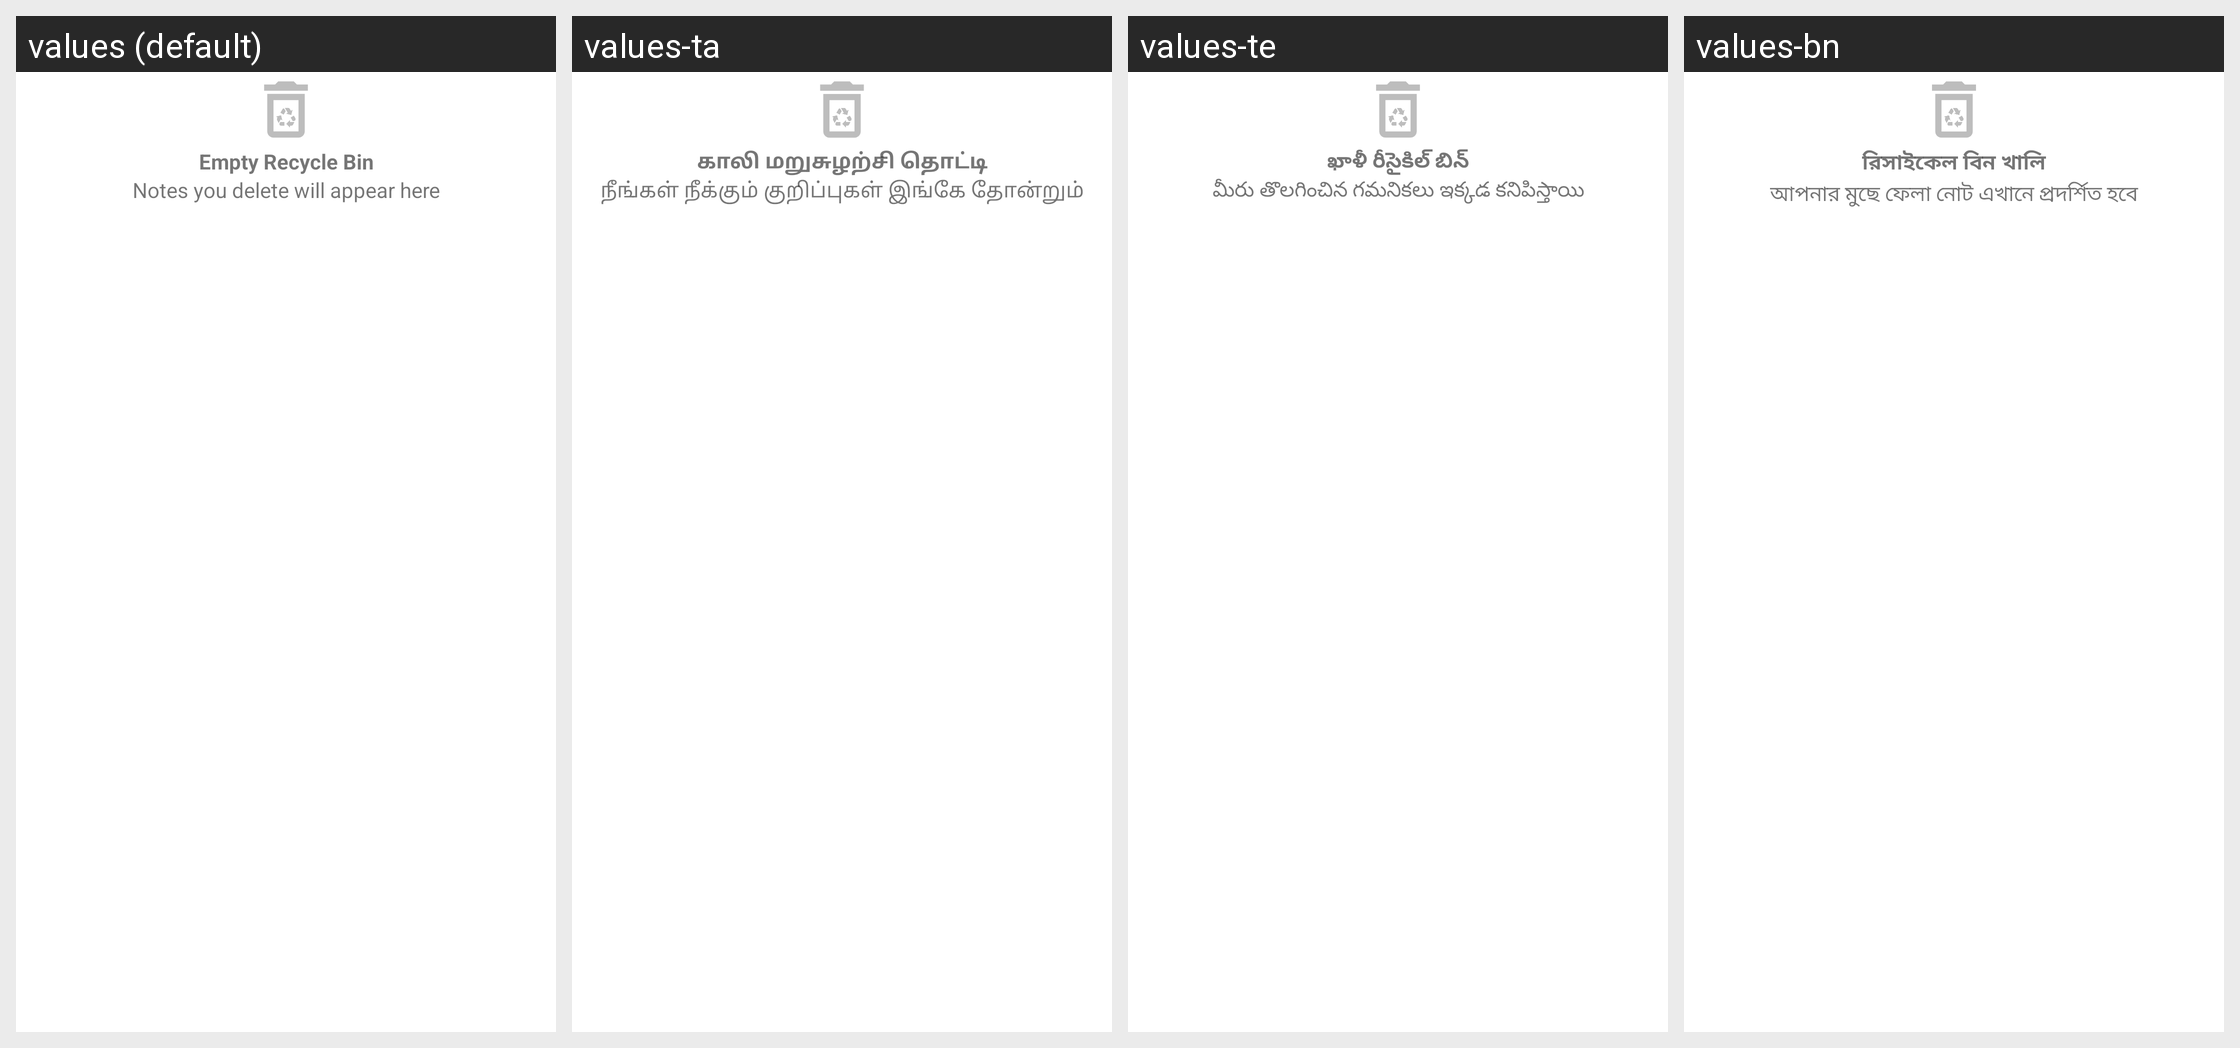

Here is an Android app screen in its default locale and in the app's own translations. Write out the translated-string differences for the strings that appear on this screen.
Android screen res/layout/empty_recycle_bin_error.xml rendered under 4 locales, left to right: values (default), values-ta, values-te, values-bn. Device: Nexus 5 (rendered at 1080×1920; each locale shown at half size, 540×960, under a caption strip naming it); theme Theme.Notefy.
Other locales in the repository, not shown: values-es, values-fr, values-hi, values-in, values-it, values-ja, values-mr, values-pt, values-ru, values-tr, values-zh.
Strings drawn on this screen, with the default value and each locale's value (text and hints the layout hard-codes, and strings that could not be matched under every locale, appear in the picture but are not listed):

empty_recycle_bin
  values: Empty Recycle Bin
  values-ta: காலி மறுசுழற்சி தொட்டி
  values-te: ఖాళీ రీసైకిల్ బిన్
  values-bn: রিসাইকেল বিন খালি

notes_you_delete_will_appear_here
  values: Notes you delete will appear here
  values-ta: நீங்கள் நீக்கும் குறிப்புகள் இங்கே தோன்றும்
  values-te: మీరు తొలగించిన గమనికలు ఇక్కడ కనిపిస్తాయి
  values-bn: আপনার মুছে ফেলা নোট এখানে প্রদর্শিত হবে
